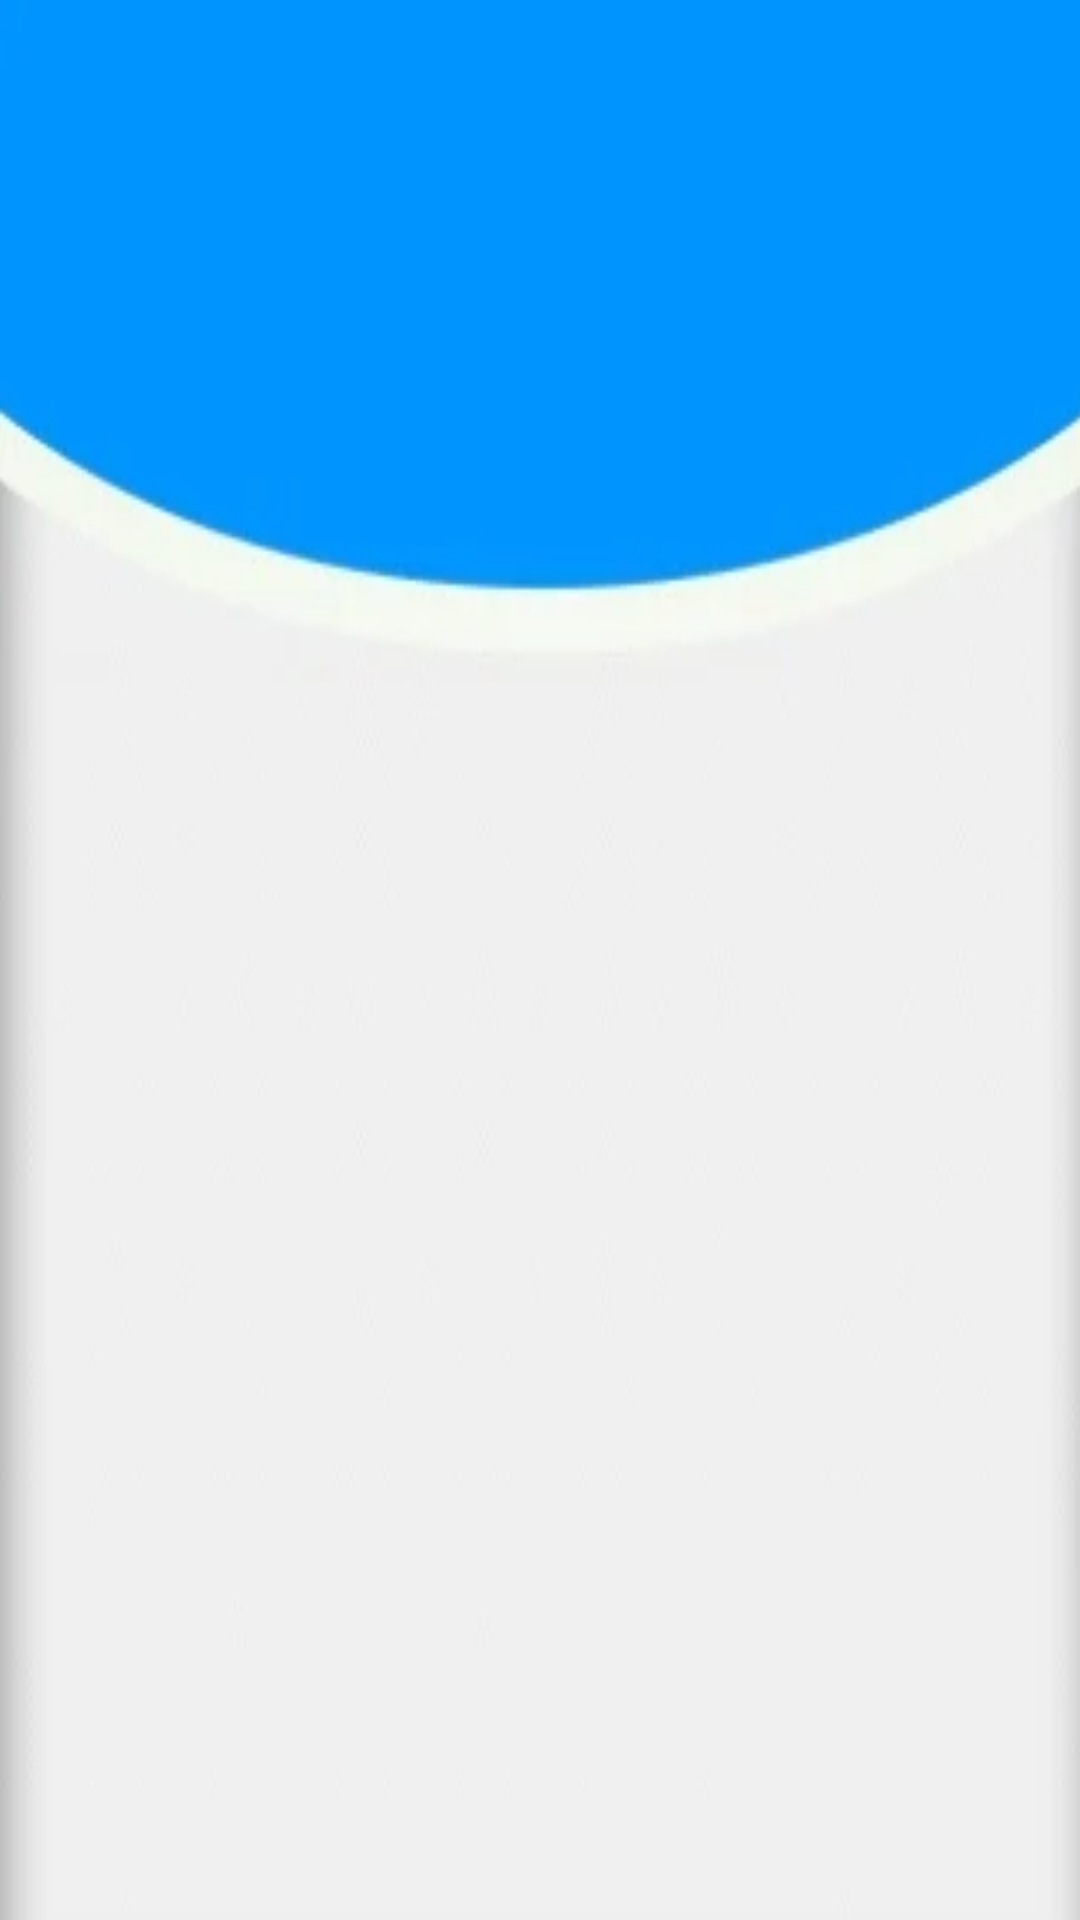

Produce the Android XML layout that renders to this screen, including the resource entries it uses.
<!-- AndroidManifest.xml: application theme Theme.MyMusicPLayer -->
<!-- res/layout/fragment_blank.xml -->
<?xml version="1.0" encoding="utf-8"?>
<FrameLayout xmlns:android="http://schemas.android.com/apk/res/android"
    xmlns:tools="http://schemas.android.com/tools"
    android:layout_width="match_parent"
    android:layout_height="match_parent"
    android:background="@drawable/img_5"
    tools:context=".BlankFragment" />
<!-- resources referenced by this layout -->
<resources>
  <!-- drawable img_5: png bitmap (drawable, 30653 bytes) -->
  <style name="Theme.MyMusicPLayer" parent="Theme.MaterialComponents.DayNight.DarkActionBar">
          
          <item name="colorPrimary">@color/purple_500</item>
          <item name="colorPrimaryVariant">@color/purple_700</item>
          <item name="colorOnPrimary">@color/white</item>
          
          <item name="colorSecondary">@color/teal_200</item>
          <item name="colorSecondaryVariant">@color/teal_700</item>
          <item name="colorOnSecondary">@color/black</item>
          
          <item name="android:statusBarColor">?attr/colorPrimaryVariant</item>
          
      </style>
  <!-- not gathered from this repository: default colours our renderer supplied (Android Studio template values) -->
  <color name="purple_500">#FF6200EE</color>
  <color name="purple_700">#FF3700B3</color>
  <color name="teal_200">#FF03DAC5</color>
  <color name="teal_700">#FF018786</color>
  <color name="black">#FF000000</color>
  <color name="white">#FFFFFFFF</color>
</resources>
